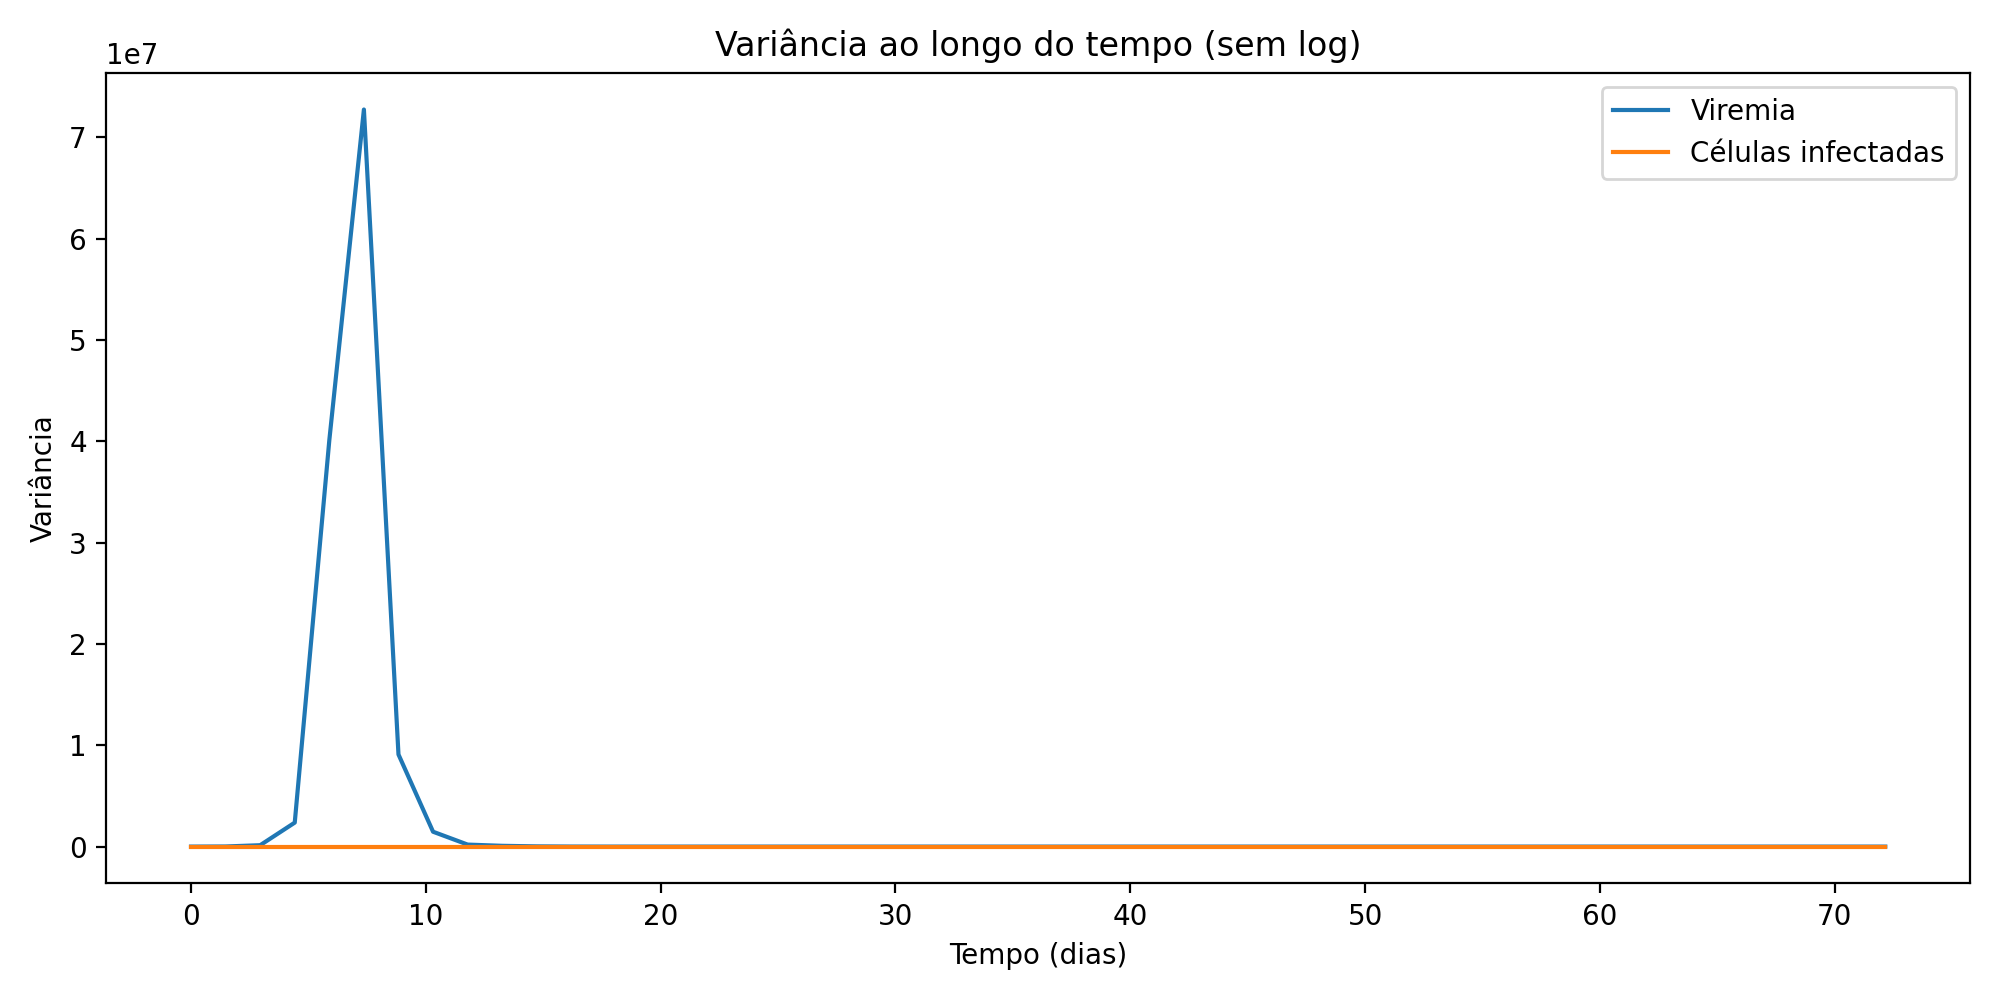

The table this chart was drawn from, first rows:
tempo_dias, variancia_viremia, variancia_infectadas, limiar_viremia, limiar_infectadas, valido_viremia, valido_infectadas
0.0, 0.0, 0.0, 72.74, 2.9155356012841293e-07, False, False
1.472, 10836, 0.003008, 72.74, 2.9155356012841293e-07, True, True
2.945, 136250, 0.004608, 72.74, 2.9155356012841293e-07, True, True
4.417, 2366916, 0.01585, 72.74, 2.9155356012841293e-07, True, True
5.89, 40112454, 0.09575, 72.74, 2.9155356012841293e-07, True, True
7.362, 72744677, 0.2916, 72.74, 2.9155356012841293e-07, True, True
8.835, 9092096, 0.03943, 72.74, 2.9155356012841293e-07, True, True
10.31, 1466988, 0.009543, 72.74, 2.9155356012841293e-07, True, True
11.78, 197438, 0.001284, 72.74, 2.9155356012841293e-07, True, True
13.25, 76199, 0.0003591, 72.74, 2.9155356012841293e-07, True, True
14.72, 21934, 0.0001005, 72.74, 2.9155356012841293e-07, True, True
16.2, 3713, 1.9975985928651364e-05, 72.74, 2.9155356012841293e-07, True, True
17.67, 354.4, 2.3914486711901125e-06, 72.74, 2.9155356012841293e-07, True, True
19.14, 19.62, 1.6823080524744818e-07, 72.74, 2.9155356012841293e-07, False, False
20.61, 0.6827, 7.307085572502378e-09, 72.74, 2.9155356012841293e-07, False, False
22.09, 0.01677, 2.1814339382891407e-10, 72.74, 2.9155356012841293e-07, False, False
23.56, 0.0003278, 5.144164465106014e-12, 72.74, 2.9155356012841293e-07, False, False
25.03, 5.678350867052357e-06, 1.1250333495421685e-13, 72.74, 2.9155356012841293e-07, False, False
26.5, 1.0131138629230637e-07, 2.997945096300745e-15, 72.74, 2.9155356012841293e-07, False, False
27.98, 2.8121128582604024e-09, 1.4832674778591345e-16, 72.74, 2.9155356012841293e-07, False, False
29.45, 2.0779709310782218e-10, 1.471455868453673e-17, 72.74, 2.9155356012841293e-07, False, False
30.92, 2.98506867618171e-11, 2.213289654031936e-18, 72.74, 2.9155356012841293e-07, False, False
32.39, 5.714486332213446e-12, 4.3194394035481184e-19, 72.74, 2.9155356012841293e-07, False, False
33.87, 1.3426331348064704e-12, 1.0469278853683938e-19, 72.74, 2.9155356012841293e-07, False, False
35.34, 3.834530623704502e-13, 3.1316505479571855e-20, 72.74, 2.9155356012841293e-07, False, False
36.81, 1.3310096932790457e-13, 1.2191475465035459e-20, 72.74, 2.9155356012841293e-07, False, False
38.28, 5.616409212536369e-14, 5.6188056478953125e-21, 72.74, 2.9155356012841293e-07, False, False
39.76, 2.878821432436472e-14, 3.5280049082377624e-21, 72.74, 2.9155356012841293e-07, False, False
41.23, 1.7890760493696237e-14, 2.897566674268399e-21, 72.74, 2.9155356012841293e-07, False, False
42.7, 1.3444005244688341e-14, 2.030841614582707e-21, 72.74, 2.9155356012841293e-07, False, False
44.17, 1.2173240788502758e-14, 1.7557538347736533e-21, 72.74, 2.9155356012841293e-07, False, False
45.65, 1.3227393211302048e-14, 1.6961804424642776e-21, 72.74, 2.9155356012841293e-07, False, False
47.12, 1.716861259932437e-14, 1.957636722564059e-21, 72.74, 2.9155356012841293e-07, False, False
48.59, 2.6484024603061896e-14, 2.712750592177928e-21, 72.74, 2.9155356012841293e-07, False, False
50.06, 4.830252590607183e-14, 4.677027839262299e-21, 72.74, 2.9155356012841293e-07, False, False
51.54, 1.0360991721203855e-13, 8.913893161390477e-21, 72.74, 2.9155356012841293e-07, False, False
53.01, 2.598863649419318e-13, 2.1166917717823328e-20, 72.74, 2.9155356012841293e-07, False, False
54.48, 7.581385705420696e-13, 5.917116638086169e-20, 72.74, 2.9155356012841293e-07, False, False
55.95, 2.557578095678678e-12, 1.9104367691812e-19, 72.74, 2.9155356012841293e-07, False, False
57.43, 9.922890486155767e-12, 7.121515655282296e-19, 72.74, 2.9155356012841293e-07, False, False
58.9, 4.403139391203053e-11, 3.0300761653471724e-18, 72.74, 2.9155356012841293e-07, False, False
60.37, 2.222552230084843e-10, 1.4618182276298946e-17, 72.74, 2.9155356012841293e-07, False, False
61.84, 1.2693933448288923e-09, 7.954566414480568e-17, 72.74, 2.9155356012841293e-07, False, False
63.32, 8.160774846480313e-09, 4.857763603624051e-16, 72.74, 2.9155356012841293e-07, False, False
64.79, 5.875351514467877e-08, 3.31319454381252e-15, 72.74, 2.9155356012841293e-07, False, False
66.26, 4.7128704721665754e-07, 2.512134232179639e-14, 72.74, 2.9155356012841293e-07, False, False
67.73, 4.189547355638082e-06, 2.1086975978688543e-13, 72.74, 2.9155356012841293e-07, False, False
69.21, 4.100921466253973e-05, 1.953906722885572e-12, 72.74, 2.9155356012841293e-07, False, False
70.68, 0.0004374, 2.0013759593969346e-11, 72.74, 2.9155356012841293e-07, False, False
72.15, 0.004963, 2.3009297690440138e-10, 72.74, 2.9155356012841293e-07, False, False
